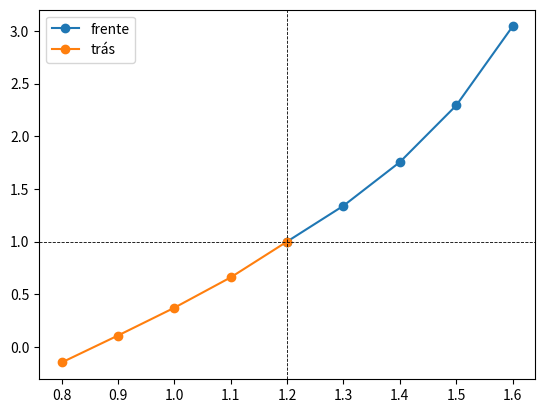

Write the Python code that produced this figure. (Note: this script raises an exception after producing the figure.)
#!/usr/bin/env python
# coding: utf-8

# # Lista de Exercícios 6
# 
# Solucionário matemático e computacional de exercícios selecionados da Lista de Exercícios 6.

# In[1]:


get_ipython().run_line_magic('matplotlib', 'inline')


# In[1]:


import numpy as np 
import matplotlib.pyplot as plt
from scipy.integrate import odeint


# ## Funções-base para resolucão

# In[2]:


"""
Implementação do método de Euler
'expr' deve conter variáveis 't' e 'y'. 
Para casos em que são 0, fazer '0*t' 
ou '0*y'.
"""
def met_euler(expr,n,a,b,y0,mov):

    # expressão
    f = eval('lambda t,y:' + expr)

    # malha
    t = np.linspace(a,b,num=n,endpoint=True)

    # passo 
    h = (b-a)/(n-1)
    print('Tamanho do passo: h = {0}'.format(h))
    
    # y(t)
    y = 0*t

    # resolve para frente
    if mov is 'front':
        # cond. inicial
        y[0] = y0

        # esquema
        for i in range(0,n-1):
            y[i+1] = y[i] + h*f(t[i],y[i])

        return t,y
    
    # resolve para trás
    elif mov is 'back':
        
        # cond. inicial
        y[-1] = y0

        # esquema
        for i in range(n-1,0,-1):
            y[i-1] = y[i] - h*f(t[i],y[i])

        return t,y
    
    
def met_pt_medio(expr,n,a,b,y0):
    
    # expressão
    f = eval('lambda t,y:' + expr)

    # malha
    t = np.linspace(a,b,num=n,endpoint=True)

    # passo 
    h = (b-a)/(n-1)
    print('Tamanho do passo: h = {0}'.format(h))
    
    # y(t)
    y = 0*t
    
    # cond. inicial
    y[0] = y0

    # esquema
    for i in range(0,n-1):
        tmed = t[i] + h/2
        ymed = y[i] + h/2*f(t[i],y[i])
        y[i+1] = y[i] + h*f(tmed,ymed)

    return t,y
    


# ## Soluções da Lista 6

# ### solucao-L6-Q1a

# In[3]:


# PVI 
# h = 0.1 => 5 pontos
expr = 'y**2 - t/2 + 3'


# resolve para a frente
y0 = 1
a = 1.2
b = 1.6
n = 5
mov = 'front'
x1,y1 = met_euler(expr,n,a,b,y0,mov)


# resolve para trás
y0 = 1
a = 0.8
b = 1.2
n = 5
mov = 'back'
x2,y2 = met_euler(expr,n,a,b,y0,mov)

# aproximação y(0.8)
print('Aproximação y(0.8) = {0}'.format(y2[0]))

# aproximação y(1.2)
print('Aproximação y(1.6) = {0}'.format(y1[-1]))

# plotagem 
plt.plot(x1,y1,'o-',label='frente')
plt.plot(x2,y2,'o-',label='trás')
plt.axvline(x=1.2,color='k',linewidth=0.6,linestyle='--')
plt.axhline(y=1.0,color='k',linewidth=0.6,linestyle='--')
plt.legend()


# ### solucao-L6-Q1b

# In[4]:


# resolve por ponto médio 
y0 = 1
a = 1.2
b = 1.6
n = 5
xm,ym = met_pt_medio(expr,n,a,b,y0)

# resolve por função residente 
f = eval('lambda t,y:' + expr)
xr = np.linspace(1.2,1.6,num=5,endpoint=True)
yr = odeint(f,1,xr)
yr


# ### Solução analítica para a EDO do PVI 

# In[5]:


# Encontrando a solução por computação simbólica 
import sympy as sp 
sp.init_printing()

# variável simbólica
tsym = sp.symbols('t')

# função
f = sp.symbols('f', cls=sp.Function)

# EDO
edo = sp.Eq( f(tsym).diff(tsym), f(tsym)**2 - tsym/2 + 3)

# solução 
# lembre que: t0 = 1.2; y0 = 1
sol = sp.dsolve(edo,f(tsym),ics={f(1.2):1})

# usa membro direito e remove big-oh  
sol = sol.rhs.removeO()

# substitui expressão simbólica por numérica
yt = [sol.subs(tsym,i) for i in xr]
yt = np.asarray(yt)

print("Solução analítica:")
sol


# ### Comparação de soluções

# In[6]:


# compara todos os resultados
plt.plot(x1,y1,'o-',label='Euler')
plt.plot(xm,ym,'o-',label='ponto médio')
plt.plot(xr,yr.T[0],'o-',label='odeint')
plt.plot(xr,yt,'o-',label='analítica')
plt.legend();


# In[7]:


# variável simbólica
tsym = sp.symbols('t')

# função
f = sp.symbols('f', cls=sp.Function)

# EDO
edo = sp.Eq( f(tsym).diff(tsym) - 4*sp.exp(0.8*tsym) + 0.5*f(tsym),0)

# solução 
sol = sp.dsolve(edo,f(tsym),ics={f(0):2})

# usa membro direito e remove big-oh  
sol = sol.rhs.removeO()

# substitui expressão simbólica por numérica
yt = [sol.subs(tsym,i) for i in xr]
yt = np.asarray(yt)

print("Solução analítica:")
sol
